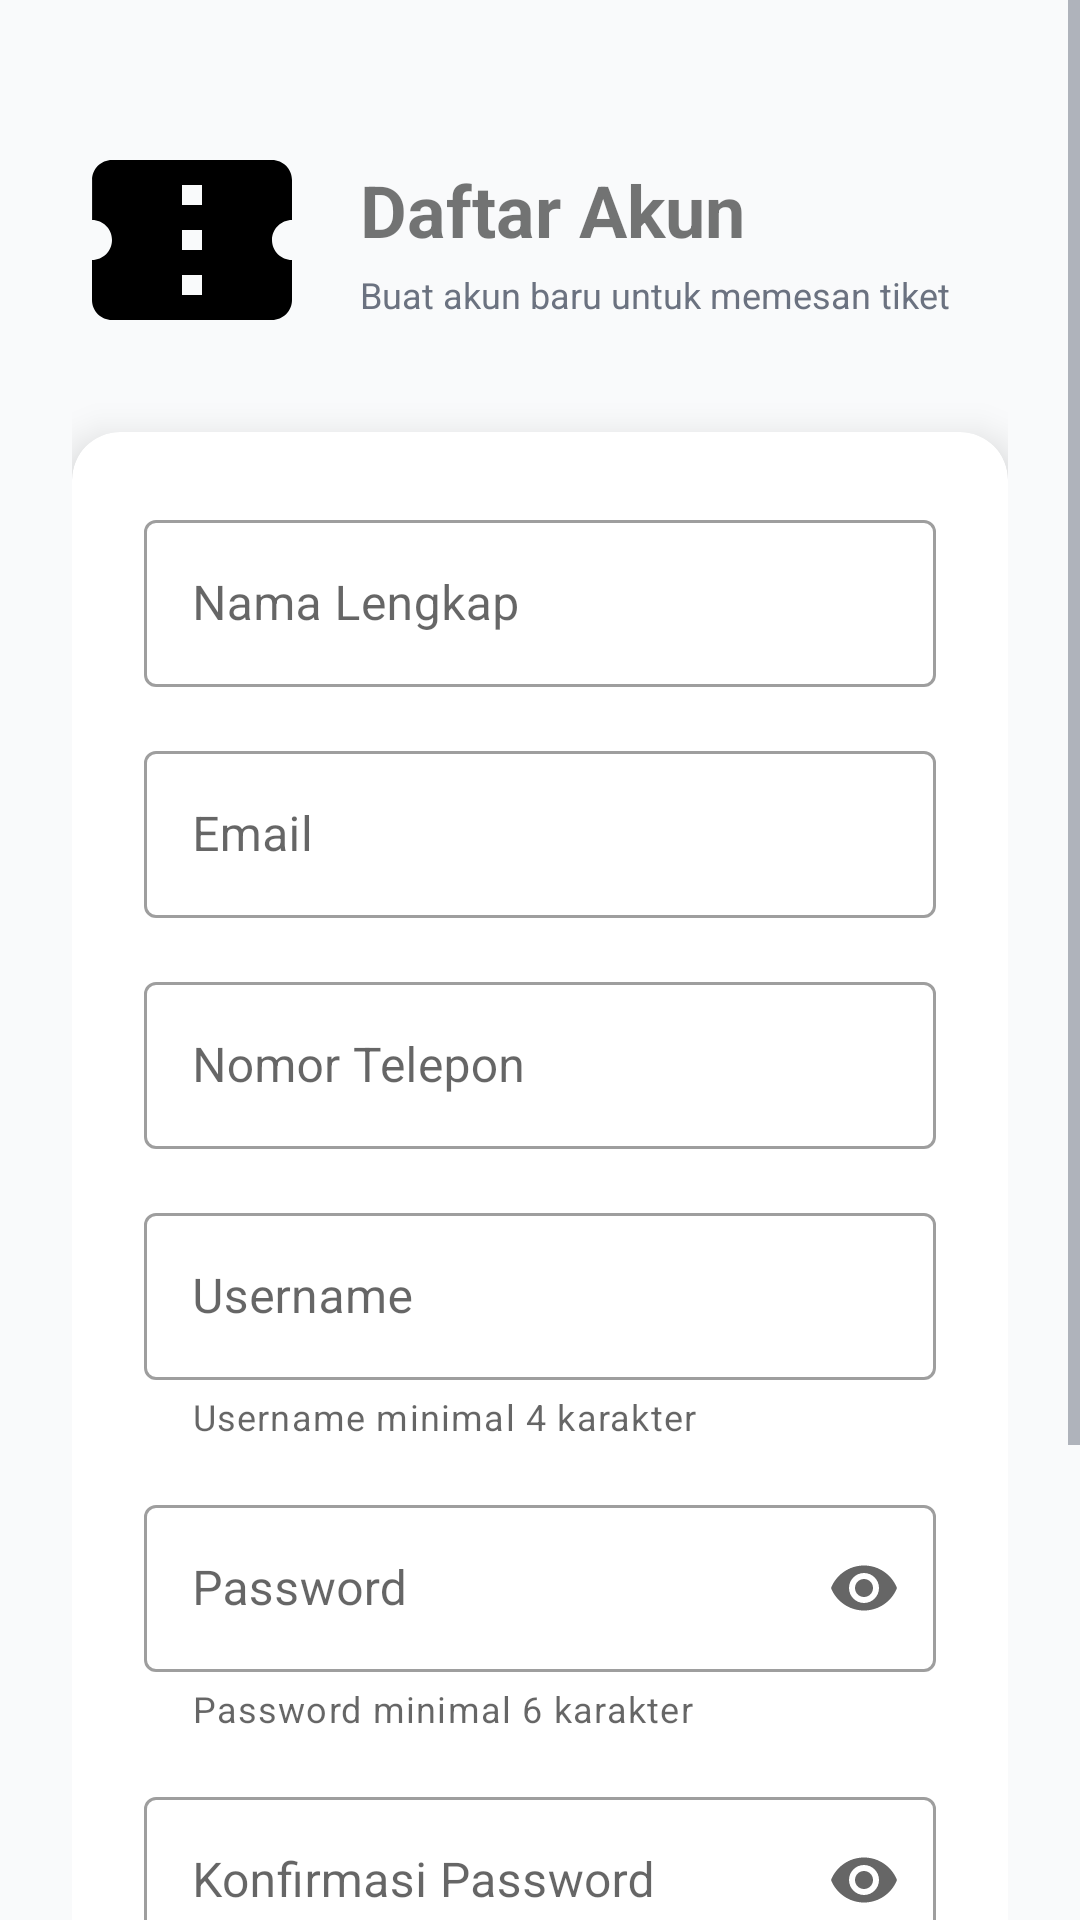

Reconstruct the res/layout file that produces this screen, plus the resources it refers to.
<!-- AndroidManifest.xml: application theme Theme.AdaKonser -->
<!-- res/layout/activity_register.xml -->
<?xml version="1.0" encoding="utf-8"?>
<ScrollView xmlns:android="http://schemas.android.com/apk/res/android"
    xmlns:app="http://schemas.android.com/apk/res-auto"
    android:layout_width="match_parent"
    android:layout_height="match_parent"
    android:background="@color/background"
    android:fillViewport="true">

    <LinearLayout
        android:layout_width="match_parent"
        android:layout_height="wrap_content"
        android:orientation="vertical"
        android:padding="24dp">

        
        <LinearLayout
            android:layout_width="match_parent"
            android:layout_height="wrap_content"
            android:orientation="horizontal"
            android:gravity="center_vertical"
            android:layout_marginTop="16dp"
            android:layout_marginBottom="24dp">

            <ImageView
                android:layout_width="80dp"
                android:layout_height="80dp"
                android:src="@drawable/ic_ticket"
                android:contentDescription="App Logo"
                app:tint="@color/sodark" />

            <LinearLayout
                android:layout_width="0dp"
                android:layout_height="wrap_content"
                android:layout_weight="1"
                android:orientation="vertical"
                android:layout_marginStart="16dp">

                <TextView
                    android:layout_width="wrap_content"
                    android:layout_height="wrap_content"
                    android:text="Daftar Akun"
                    android:textSize="24sp"
                    android:textStyle="bold"
                    android:textColor="@color/sodark" />

                <TextView
                    android:layout_width="wrap_content"
                    android:layout_height="wrap_content"
                    android:text="Buat akun baru untuk memesan tiket"
                    android:textSize="12sp"
                    android:textColor="#6B7280"
                    android:layout_marginTop="4dp" />
            </LinearLayout>
        </LinearLayout>

        
        <androidx.cardview.widget.CardView
            android:layout_width="match_parent"
            android:layout_height="wrap_content"
            app:cardCornerRadius="16dp"
            app:cardElevation="8dp">

            <LinearLayout
                android:layout_width="match_parent"
                android:layout_height="wrap_content"
                android:orientation="vertical"
                android:padding="24dp">

                
                <com.google.android.material.textfield.TextInputLayout
                    android:layout_width="match_parent"
                    android:layout_height="wrap_content"
                    android:hint="Nama Lengkap"
                    style="@style/Widget.MaterialComponents.TextInputLayout.OutlinedBox"
                    android:layout_marginBottom="16dp">

                    <com.google.android.material.textfield.TextInputEditText
                        android:id="@+id/etFullName"
                        android:layout_width="match_parent"
                        android:layout_height="wrap_content"
                        android:inputType="textPersonName"
                        android:maxLines="1" />
                </com.google.android.material.textfield.TextInputLayout>

                
                <com.google.android.material.textfield.TextInputLayout
                    android:layout_width="match_parent"
                    android:layout_height="wrap_content"
                    android:hint="Email"
                    style="@style/Widget.MaterialComponents.TextInputLayout.OutlinedBox"
                    android:layout_marginBottom="16dp">

                    <com.google.android.material.textfield.TextInputEditText
                        android:id="@+id/etEmail"
                        android:layout_width="match_parent"
                        android:layout_height="wrap_content"
                        android:inputType="textEmailAddress"
                        android:maxLines="1" />
                </com.google.android.material.textfield.TextInputLayout>

                
                <com.google.android.material.textfield.TextInputLayout
                    android:layout_width="match_parent"
                    android:layout_height="wrap_content"
                    android:hint="Nomor Telepon"
                    style="@style/Widget.MaterialComponents.TextInputLayout.OutlinedBox"
                    android:layout_marginBottom="16dp">

                    <com.google.android.material.textfield.TextInputEditText
                        android:id="@+id/etPhone"
                        android:layout_width="match_parent"
                        android:layout_height="wrap_content"
                        android:inputType="phone"
                        android:maxLines="1" />
                </com.google.android.material.textfield.TextInputLayout>

                
                <com.google.android.material.textfield.TextInputLayout
                    android:layout_width="match_parent"
                    android:layout_height="wrap_content"
                    android:hint="Username"
                    app:helperText="Username minimal 4 karakter"
                    style="@style/Widget.MaterialComponents.TextInputLayout.OutlinedBox"
                    android:layout_marginBottom="16dp">

                    <com.google.android.material.textfield.TextInputEditText
                        android:id="@+id/etUsername"
                        android:layout_width="match_parent"
                        android:layout_height="wrap_content"
                        android:inputType="text"
                        android:maxLines="1" />
                </com.google.android.material.textfield.TextInputLayout>

                
                <com.google.android.material.textfield.TextInputLayout
                    android:layout_width="match_parent"
                    android:layout_height="wrap_content"
                    android:hint="Password"
                    app:endIconMode="password_toggle"
                    app:helperText="Password minimal 6 karakter"
                    style="@style/Widget.MaterialComponents.TextInputLayout.OutlinedBox"
                    android:layout_marginBottom="16dp">

                    <com.google.android.material.textfield.TextInputEditText
                        android:id="@+id/etPassword"
                        android:layout_width="match_parent"
                        android:layout_height="wrap_content"
                        android:inputType="textPassword"
                        android:maxLines="1" />
                </com.google.android.material.textfield.TextInputLayout>

                
                <com.google.android.material.textfield.TextInputLayout
                    android:layout_width="match_parent"
                    android:layout_height="wrap_content"
                    android:hint="Konfirmasi Password"
                    app:endIconMode="password_toggle"
                    style="@style/Widget.MaterialComponents.TextInputLayout.OutlinedBox"
                    android:layout_marginBottom="24dp">

                    <com.google.android.material.textfield.TextInputEditText
                        android:id="@+id/etConfirmPassword"
                        android:layout_width="match_parent"
                        android:layout_height="wrap_content"
                        android:inputType="textPassword"
                        android:maxLines="1" />
                </com.google.android.material.textfield.TextInputLayout>

                
                <com.google.android.material.button.MaterialButton
                    android:id="@+id/btnRegister"
                    android:layout_width="match_parent"
                    android:layout_height="56dp"
                    android:backgroundTint="@color/sodark"
                    android:text="Daftar"
                    android:textSize="16sp"
                    android:textStyle="bold"
                    app:cornerRadius="12dp"
                    android:layout_marginBottom="12dp" />

                
                <com.google.android.material.button.MaterialButton
                    android:id="@+id/btnBackToLogin"
                    android:layout_width="match_parent"
                    android:layout_height="56dp"
                    android:textColor="@color/sodark"
                    android:text="Sudah punya akun? Login"
                    android:textSize="14sp"
                    style="@style/Widget.MaterialComponents.Button.OutlinedButton"
                    app:cornerRadius="12dp" />

            </LinearLayout>
        </androidx.cardview.widget.CardView>

    </LinearLayout>
</ScrollView>
<!-- resources referenced by this layout -->
<resources>
  <color name="background">#F9FAFB</color>
  <!-- drawable ic_ticket (drawable) -->
  <?xml version="1.0" encoding="utf-8"?>
  <vector xmlns:android="http://schemas.android.com/apk/res/android"
      android:width="24dp"
      android:height="24dp"
      android:viewportWidth="24"
      android:viewportHeight="24">
      <path
          android:fillColor="#000000"
          android:pathData="M22,10V6c0,-1.11 -0.9,-2 -2,-2H4c-1.1,0 -1.99,0.89 -1.99,2v4c1.1,0 1.99,0.9 1.99,2s-0.89,2 -2,2v4c0,1.1 0.9,2 2,2h16c1.1,0 2,-0.9 2,-2v-4c-1.1,0 -2,-0.9 -2,-2s0.9,-2 2,-2zM13,17.5h-2v-2h2v2zM13,13h-2v-2h2v2zM13,8.5h-2v-2h2v2z"/>
  </vector>
  <style name="Theme.AdaKonser" parent="Theme.MaterialComponents.DayNight.NoActionBar">
          
          <item name="colorPrimary">@color/primary</item>
          <item name="colorPrimaryVariant">@color/primary_dark</item>
          <item name="colorOnPrimary">@color/white</item>
  
          
          <item name="colorSecondary">@color/accent</item>
          <item name="colorSecondaryVariant">@color/accent_dark</item>
          <item name="colorOnSecondary">@color/white</item>
  
          
          <item name="android:statusBarColor">@color/primary_dark</item>
  
          
          <item name="android:windowBackground">@color/background</item>
          <item name="colorSurface">@color/surface</item>
  
          
          <item name="android:textColorPrimary">@color/text_primary</item>
          <item name="android:textColorSecondary">@color/text_secondary</item>
      </style>
  <color name="primary">#2563EB</color>
  <color name="primary_dark">#1E40AF</color>
  <color name="white">#FFFFFF</color>
  <color name="accent">#10B981</color>
  <color name="accent_dark">#059669</color>
  <color name="surface">#FFFFFF</color>
  <color name="text_primary">#111827</color>
  <color name="text_secondary">#6B7280</color>
</resources>
